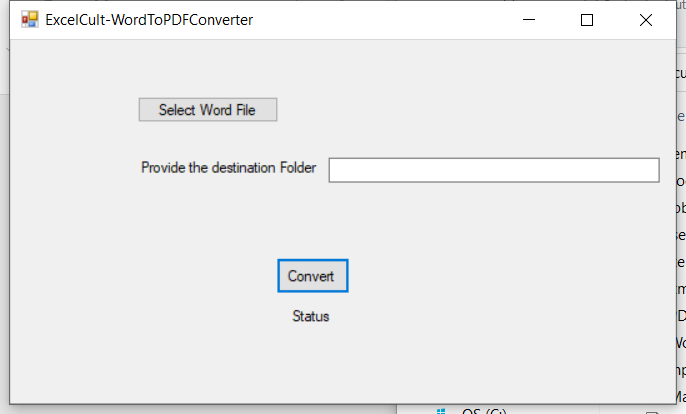
Task: Sales Report Generation Process
Workflow: Main

Step 1: Use Application: ExcelCult-WordToPDFConverter on 'WordToPDFConverter' (wordtopdfconverterapp.exe)

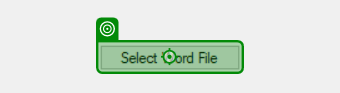
Step 2: click on 'Select Word File'

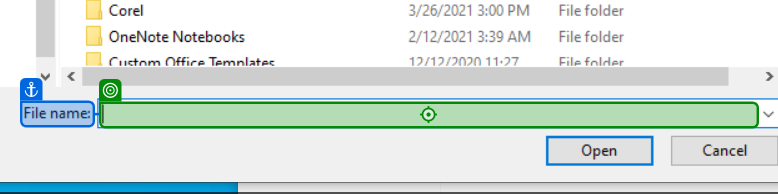
Step 3: type [item] into 'File name'

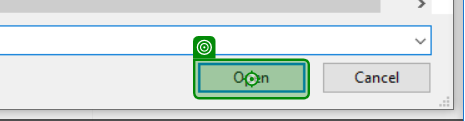
Step 4: click on 'unchecked'

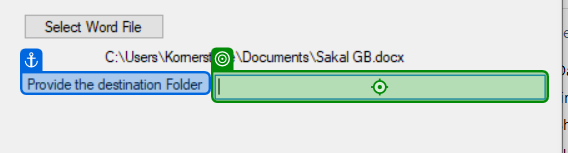
Step 5: type "C:\Users\[user]\Documents\UiPath\Sales_Report_Generation_Process\PDF_Files" into 'Provide the'

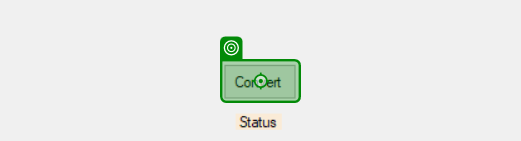
Step 6: click on 'Convert'

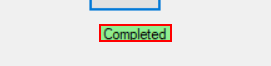
Step 7: Find Element 'WindowsForms10.STATIC.a...' on 'Status'